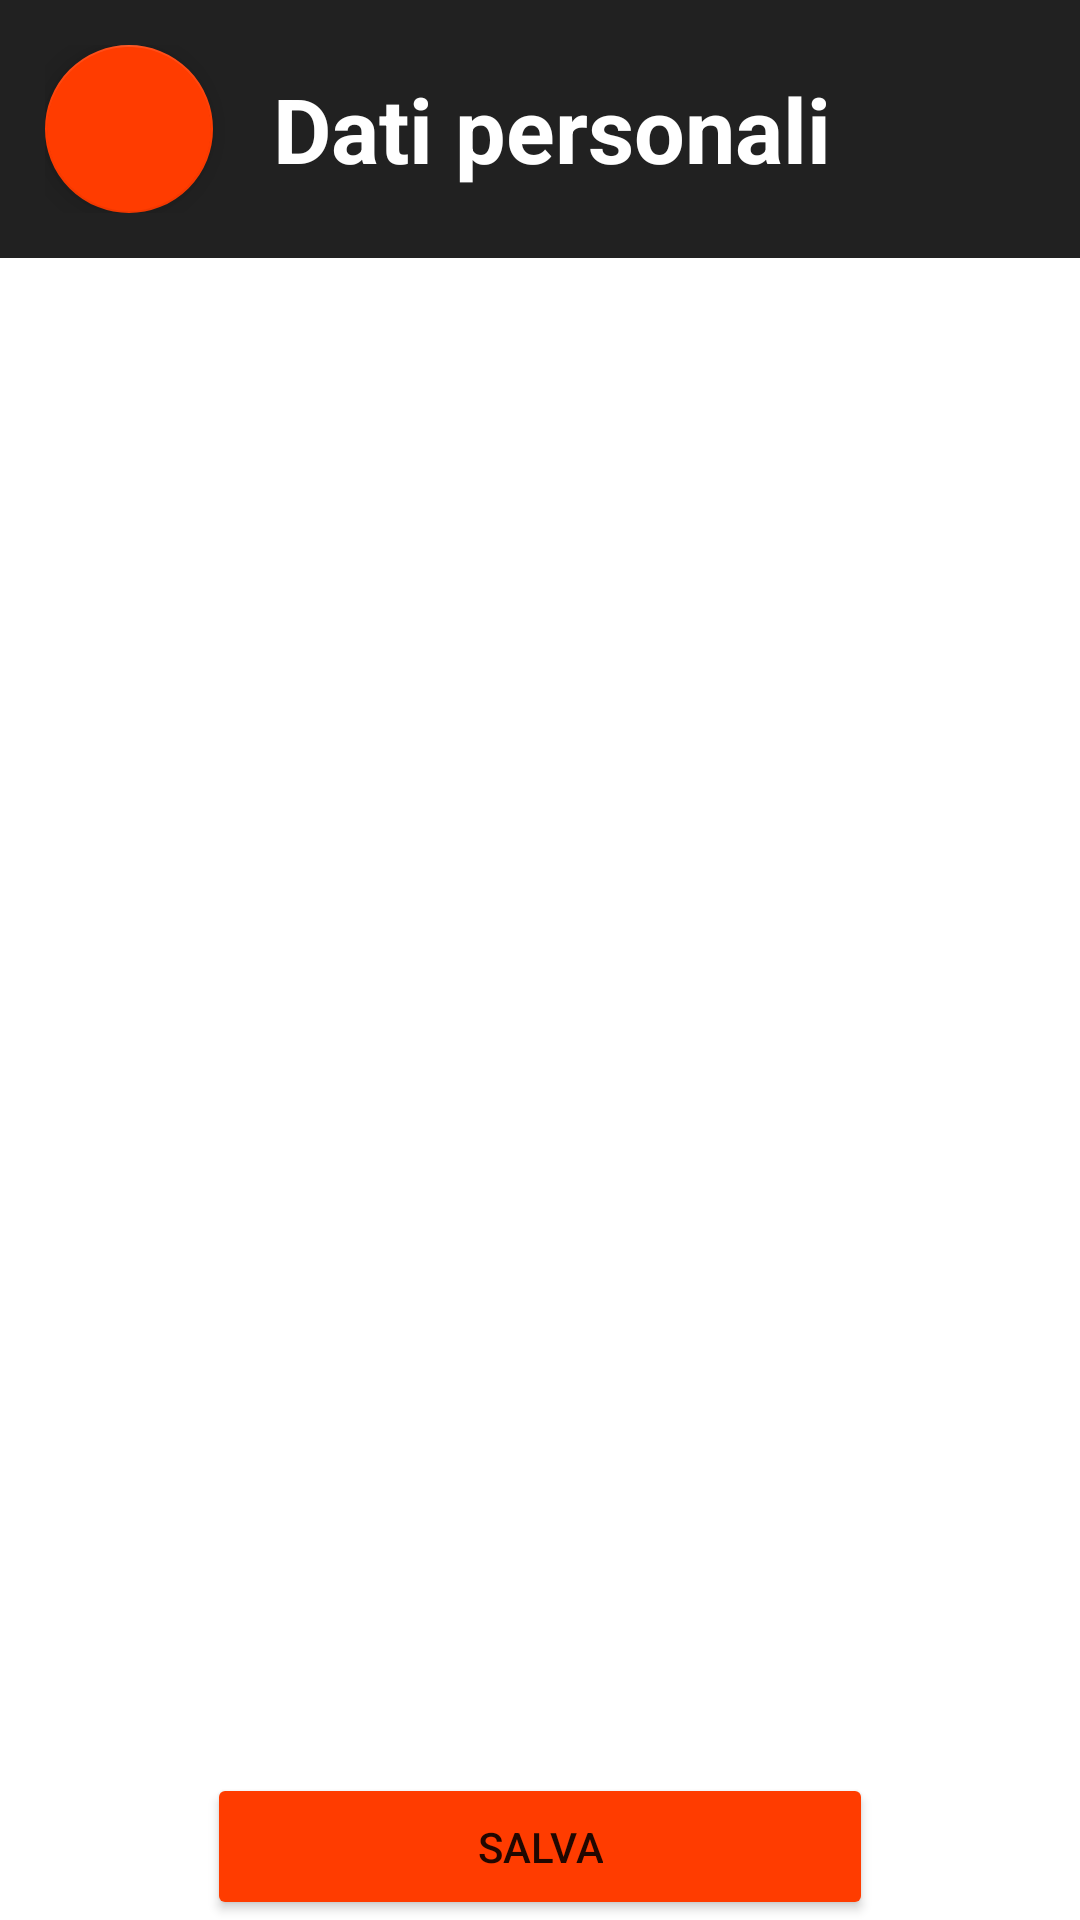

Layout XML and referenced resources for this Android screen:
<!-- AndroidManifest.xml: application theme Theme.NomeProgetto -->
<!-- res/layout/fragment_modify_data.xml -->
<?xml version="1.0" encoding="utf-8"?>
<androidx.constraintlayout.widget.ConstraintLayout xmlns:android="http://schemas.android.com/apk/res/android"
    xmlns:app="http://schemas.android.com/apk/res-auto"
    xmlns:tools="http://schemas.android.com/tools"
    android:layout_width="match_parent"
    android:layout_height="match_parent">

    <LinearLayout
        android:id="@+id/linearLayout2"
        android:layout_width="match_parent"
        android:layout_height="wrap_content"
        android:background="@color/blackPart"
        android:gravity="center"
        android:orientation="horizontal"
        android:padding="15dp">

        <com.google.android.material.floatingactionbutton.FloatingActionButton
            android:id="@+id/back_button"
            android:layout_width="wrap_content"
            android:layout_height="wrap_content"
            android:layout_marginRight="20dp"
            android:clickable="true"
            app:backgroundTint="@color/redPart"
            app:srcCompat="@drawable/ic_arrow_back" />

        <TextView
            android:layout_width="wrap_content"
            android:layout_height="wrap_content"
            android:text="Dati personali               "
            android:textColor="@color/white"
            android:textSize="30dp"
            android:textStyle="bold" />

    </LinearLayout>



    <Button
        android:id="@+id/save_button"
        android:layout_width="wrap_content"
        android:layout_height="wrap_content"
        android:backgroundTint="@color/redPart"
        android:paddingHorizontal="90dp"
        android:paddingVertical="15dp"
        android:text="Salva"
        app:cornerRadius="26dp"
        app:layout_constraintBottom_toBottomOf="parent"
        app:layout_constraintEnd_toEndOf="parent"
        app:layout_constraintHorizontal_bias="0.5"
        app:layout_constraintStart_toStartOf="parent" />


</androidx.constraintlayout.widget.ConstraintLayout>
<!-- resources referenced by this layout -->
<resources>
  <color name="blackPart">#212121</color>
  <color name="redPart">#FF3C00</color>
  <color name="white">#FFFFFFFF</color>
  <style name="Theme.NomeProgetto" parent="Theme.MaterialComponents.Light.NoActionBar">
          
          <item name="colorPrimary">@color/blackPart</item>
          <item name="colorPrimaryVariant">@color/blackPart</item>
          <item name="colorOnPrimary">@color/white</item>
          
          <item name="colorSecondary">@color/white</item>
          <item name="colorSecondaryVariant">@color/white</item>
          <item name="colorOnSecondary">@color/white</item>
          
          <item name="android:statusBarColor">@color/blackPart</item>
          
      </style>
</resources>
